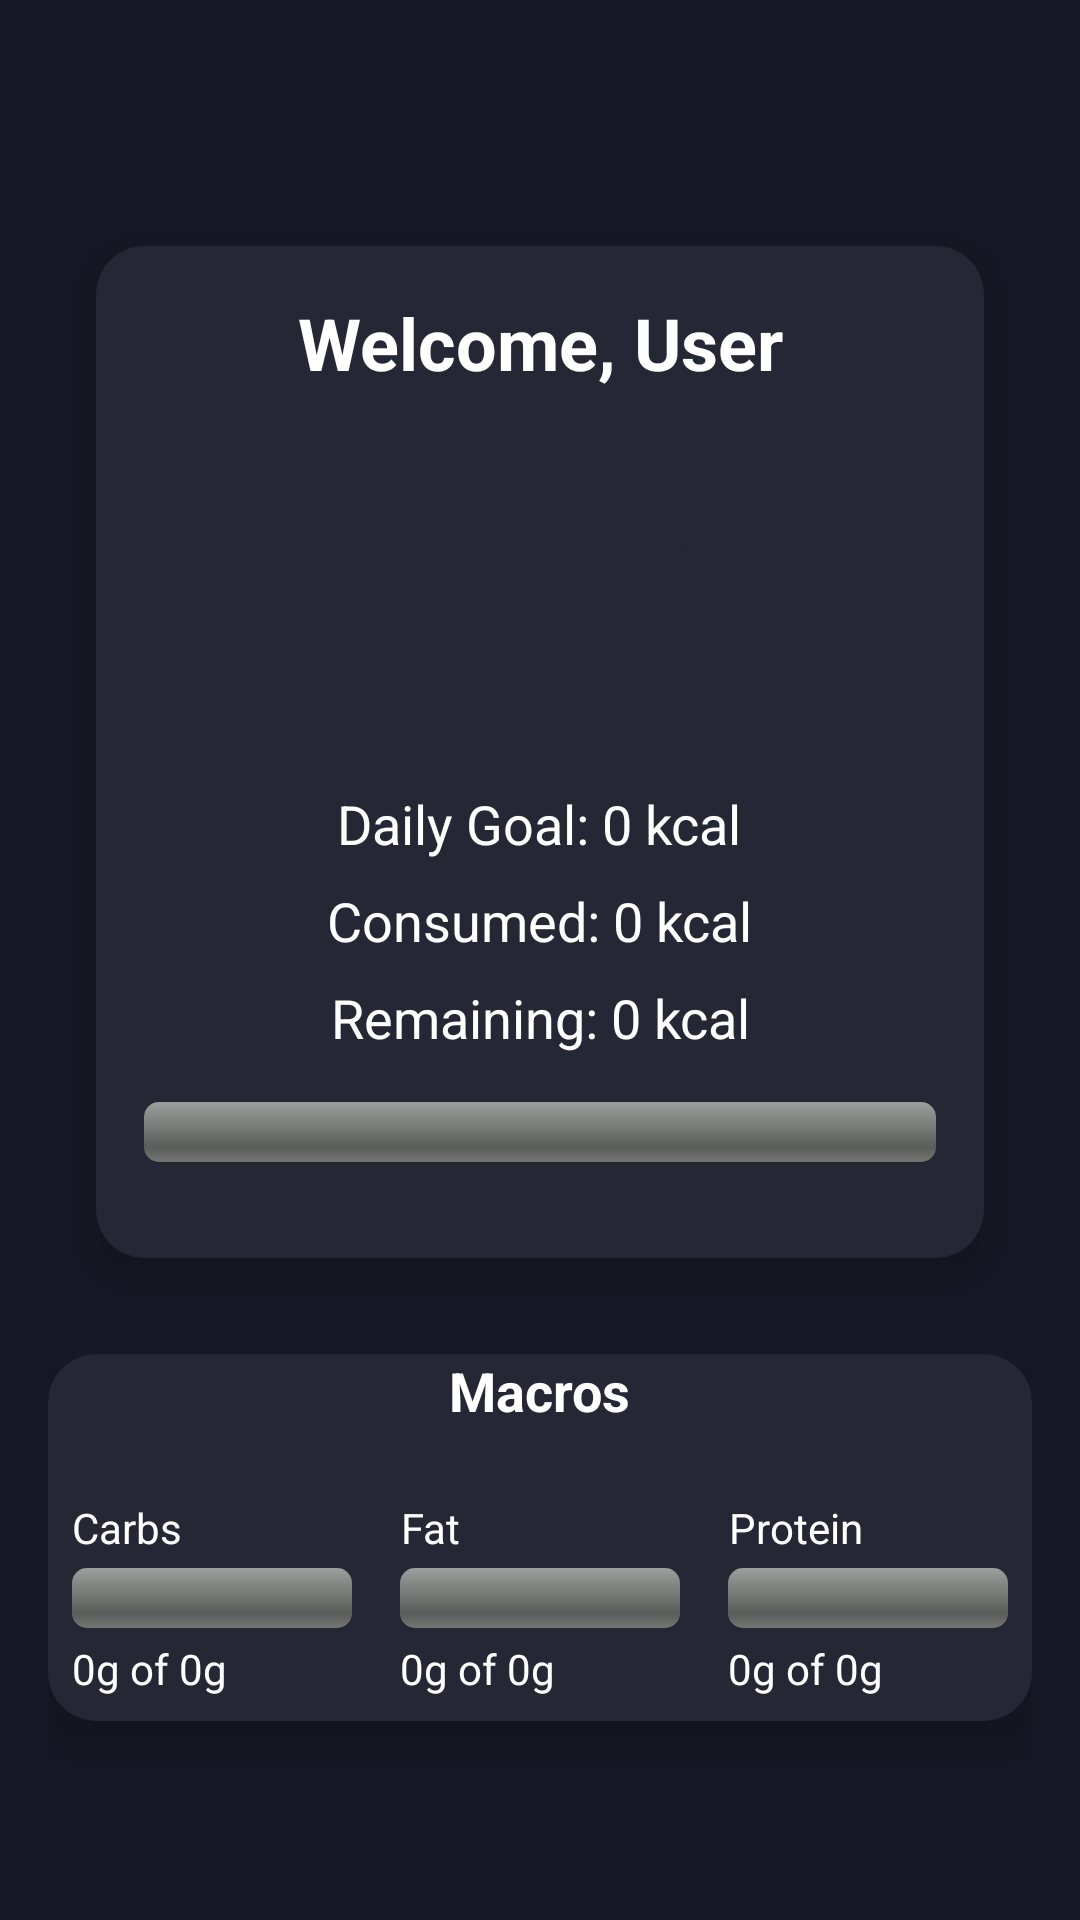

Produce the Android XML layout that renders to this screen, including the resource entries it uses.
<!-- AndroidManifest.xml: application theme Theme.GymGuardian -->
<!-- res/layout/fragment_home.xml -->
<?xml version="1.0" encoding="utf-8"?>
<LinearLayout xmlns:android="http://schemas.android.com/apk/res/android"
    xmlns:app="http://schemas.android.com/apk/res-auto"
    android:layout_width="match_parent"
    android:layout_height="match_parent"
    android:orientation="vertical"
    android:padding="16dp"
    android:background="@color/lavender_gray"
    android:gravity="center">

    
    <androidx.cardview.widget.CardView
        android:layout_width="match_parent"
        android:layout_height="wrap_content"
        android:layout_margin="16dp"
        app:cardCornerRadius="16dp"
        app:cardElevation="8dp"
        android:backgroundTint="@color/light_gray"
        android:elevation="12dp">

        <LinearLayout
            android:layout_width="match_parent"
            android:layout_height="wrap_content"
            android:orientation="vertical"
            android:padding="16dp"
            android:gravity="center">

            
            <TextView
                android:id="@+id/welcomeTextView"
                android:layout_width="match_parent"
                android:layout_height="wrap_content"
                android:text="Welcome, User"
                android:textColor="@android:color/white"
                android:textSize="24sp"
                android:textStyle="bold"
                android:gravity="center"
                android:paddingBottom="16dp" />

            
            <ImageView
                android:id="@+id/profileImageView"
                android:layout_width="100dp"
                android:layout_height="100dp"
                android:src="@drawable/ic_profile_placeholder"
                android:layout_gravity="center"
                android:layout_marginBottom="16dp"
                android:background="@drawable/circle_background"
                android:padding="8dp" />

            
            <TextView
                android:id="@+id/dailyGoalTextView"
                android:layout_width="wrap_content"
                android:layout_height="wrap_content"
                android:text="Daily Goal: 0 kcal"
                android:textColor="@android:color/white"
                android:textSize="18sp"
                android:gravity="center"
                android:paddingBottom="8dp"/>

            
            <LinearLayout
                android:layout_width="wrap_content"
                android:layout_height="wrap_content"
                android:orientation="horizontal"
                android:gravity="center"
                android:paddingBottom="8dp">

                <TextView
                    android:id="@+id/consumedCaloriesTextView"
                    android:layout_width="wrap_content"
                    android:layout_height="wrap_content"
                    android:text="Consumed: 0 kcal"
                    android:textColor="@android:color/white"
                    android:textSize="18sp"/>
            </LinearLayout>

            
            <TextView
                android:id="@+id/remainingCaloriesTextView"
                android:layout_width="wrap_content"
                android:layout_height="wrap_content"
                android:text="Remaining: 0 kcal"
                android:textColor="@android:color/white"
                android:textSize="18sp"
                android:gravity="center"
                android:paddingBottom="16dp"/>

            
            <ProgressBar
                android:id="@+id/caloriesProgressBar"
                style="@android:style/Widget.ProgressBar.Horizontal"
                android:layout_width="match_parent"
                android:layout_height="wrap_content"
                android:progress="0"
                android:max="2000"
                android:progressTint="@color/lavender"
                android:layout_marginBottom="16dp"/>

        </LinearLayout>

    </androidx.cardview.widget.CardView>

    
    <androidx.cardview.widget.CardView
        android:id="@+id/macrosCardView"
        android:layout_width="match_parent"
        android:layout_height="wrap_content"
        android:layout_marginTop="16dp"
        android:padding="16dp"
        app:cardCornerRadius="16dp"
        app:cardElevation="8dp"
        android:backgroundTint="@color/light_gray">>

        <LinearLayout
            android:layout_width="match_parent"
            android:layout_height="wrap_content"
            android:orientation="vertical"
            android:gravity="center">

            <TextView
                android:layout_width="wrap_content"
                android:layout_height="wrap_content"
                android:text="Macros"
                android:textColor="@color/white"
                android:textSize="18sp"
                android:textStyle="bold"
                android:layout_gravity="center_horizontal" />

            <LinearLayout
                android:layout_width="match_parent"
                android:layout_height="wrap_content"
                android:orientation="horizontal"
                android:gravity="center"
                android:layout_marginTop="16dp">

                <LinearLayout
                    android:layout_width="0dp"
                    android:layout_height="wrap_content"
                    android:layout_weight="1"
                    android:orientation="vertical"
                    android:padding="8dp">

                    <TextView
                        android:layout_width="wrap_content"
                        android:layout_height="wrap_content"
                        android:text="Carbs"
                        android:textColor="@color/white"
                        android:textSize="14sp"
                        android:gravity="center_horizontal"
                        android:paddingBottom="4dp"/>

                    <ProgressBar
                        android:id="@+id/carbsProgressBar"
                        style="@android:style/Widget.ProgressBar.Horizontal"
                        android:layout_width="match_parent"
                        android:layout_height="wrap_content"
                        android:progressTint="@color/blue"
                        android:max="100"
                        android:progress="0"/>

                    <TextView
                        android:id="@+id/carbsTextView"
                        android:layout_width="wrap_content"
                        android:layout_height="wrap_content"
                        android:text="0g of 0g"
                        android:textColor="@color/white"
                        android:textSize="14sp"
                        android:gravity="center_horizontal"
                        android:paddingTop="4dp"/>
                </LinearLayout>

                <LinearLayout
                    android:layout_width="0dp"
                    android:layout_height="wrap_content"
                    android:layout_weight="1"
                    android:orientation="vertical"
                    android:padding="8dp">

                    <TextView
                        android:layout_width="wrap_content"
                        android:layout_height="wrap_content"
                        android:text="Fat"
                        android:textColor="@color/white"
                        android:textSize="14sp"
                        android:gravity="center_horizontal"
                        android:paddingBottom="4dp"/>

                    <ProgressBar
                        android:id="@+id/fatProgressBar"
                        style="@android:style/Widget.ProgressBar.Horizontal"
                        android:layout_width="match_parent"
                        android:layout_height="wrap_content"
                        android:progressTint="@color/red"
                        android:max="100"
                        android:progress="0"/>

                    <TextView
                        android:id="@+id/fatTextView"
                        android:layout_width="wrap_content"
                        android:layout_height="wrap_content"
                        android:text="0g of 0g"
                        android:textColor="@color/white"
                        android:textSize="14sp"
                        android:gravity="center_horizontal"
                        android:paddingTop="4dp"/>
                </LinearLayout>

                <LinearLayout
                    android:layout_width="0dp"
                    android:layout_height="wrap_content"
                    android:layout_weight="1"
                    android:orientation="vertical"
                    android:padding="8dp">

                    <TextView
                        android:layout_width="wrap_content"
                        android:layout_height="wrap_content"
                        android:text="Protein"
                        android:textColor="@color/white"
                        android:textSize="14sp"
                        android:gravity="center_horizontal"
                        android:paddingBottom="4dp"/>

                    <ProgressBar
                        android:id="@+id/proteinProgressBar"
                        style="@android:style/Widget.ProgressBar.Horizontal"
                        android:layout_width="match_parent"
                        android:layout_height="wrap_content"
                        android:progressTint="@color/green"
                        android:max="100"
                        android:progress="0"/>

                    <TextView
                        android:id="@+id/proteinTextView"
                        android:layout_width="wrap_content"
                        android:layout_height="wrap_content"
                        android:text="0g of 0g"
                        android:textColor="@color/white"
                        android:textSize="14sp"
                        android:gravity="center_horizontal"
                        android:paddingTop="4dp"/>
                </LinearLayout>
            </LinearLayout>
        </LinearLayout>
    </androidx.cardview.widget.CardView>

</LinearLayout>
<!-- resources referenced by this layout -->
<resources>
  <color name="blue">#459DE4</color>
  <color name="green">#96f7</color>
  <color name="lavender">#8692f7</color>
  <color name="lavender_gray">#161825</color>
  <color name="light_gray">#252734</color>
  <color name="red">#FF0000</color>
  <color name="white">#FFFFFFFF</color>
  <!-- drawable circle_background (drawable) -->
  <?xml version="1.0" encoding="utf-8"?>
  <shape xmlns:android="http://schemas.android.com/apk/res/android"
      android:shape="oval">
      <solid android:color="@color/light_gray"/>
      <size
          android:width="100dp"
          android:height="100dp"/>
  </shape>
  <style name="Theme.GymGuardian" parent="Base.Theme.GymGuardian" />
  <style name="Base.Theme.GymGuardian" parent="Theme.Material3.DayNight.NoActionBar">
          <item name="colorPrimary">@color/lavender</item>
          <item name="colorSecondary">@color/lavender_gray</item>
          <item name="colorOnPrimary">@android:color/white</item>
          <item name="colorOnSecondary">@android:color/white</item>
          <item name="colorPrimaryVariant">@color/lavender</item>
          <item name="colorSecondaryVariant">@color/lavender_gray</item>
      </style>
</resources>
